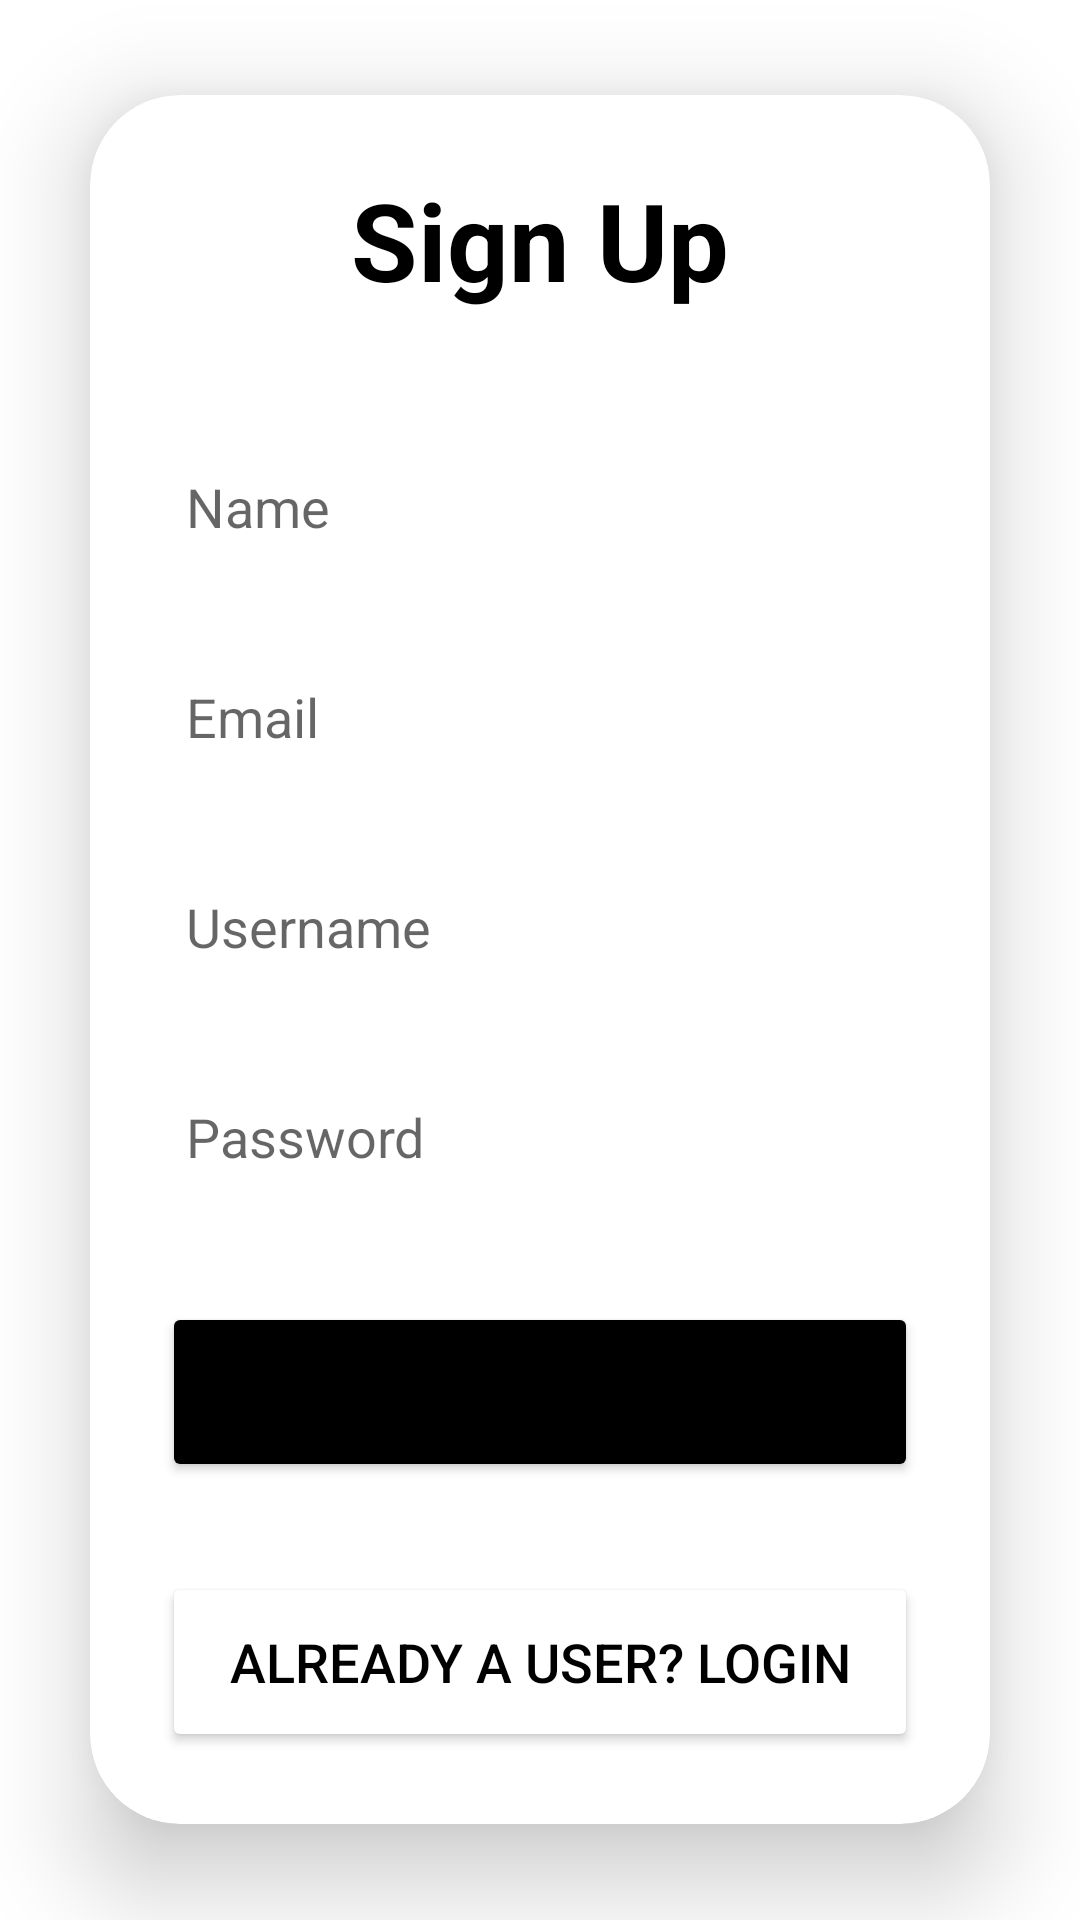

Layout XML and referenced resources for this Android screen:
<!-- AndroidManifest.xml: application theme Theme.MyApplication -->
<!-- res/layout/activity_signup.xml -->
<?xml version="1.0" encoding="utf-8"?>
<LinearLayout
    xmlns:android="http://schemas.android.com/apk/res/android"
    xmlns:app="http://schemas.android.com/apk/res-auto"
    xmlns:tools="http://schemas.android.com/tools"
    android:layout_width="match_parent"
    android:layout_height="match_parent"
    android:orientation="vertical"
    android:gravity="center"
    tools:context=".SignupActivity">
    <androidx.cardview.widget.CardView
        android:layout_width="match_parent"
        android:layout_height="wrap_content"
        android:layout_margin="30dp"
        app:cardCornerRadius="30dp"
        app:cardElevation="20dp">
        <LinearLayout
            android:layout_width="match_parent"
            android:layout_height="wrap_content"
            android:orientation="vertical"
            android:layout_gravity="center_horizontal"
            android:padding="24dp"
            android:background="@drawable/custom_edittext">
            <TextView
                android:layout_width="match_parent"
                android:layout_height="wrap_content"
                android:text="Sign Up"
                android:textSize="36sp"
                android:textAlignment="center"
                android:textStyle="bold"
                android:textColor="@color/black"/>
            <EditText
                android:layout_width="match_parent"
                android:layout_height="50dp"
                android:id="@+id/signup_name"
                android:background="@drawable/custom_edittext"
                android:layout_marginTop="40dp"
                android:padding="8dp"
                android:hint="Name"
                android:drawablePadding="8dp"
                android:textColor="@color/black"/>
            <EditText
                android:layout_width="match_parent"
                android:layout_height="50dp"
                android:id="@+id/signup_email"
                android:background="@drawable/custom_edittext"
                android:layout_marginTop="20dp"
                android:padding="8dp"
                android:hint="Email"
                android:drawablePadding="8dp"
                android:textColor="@color/black"/>
            <EditText
                android:layout_width="match_parent"
                android:layout_height="50dp"
                android:id="@+id/signup_username"
                android:background="@drawable/custom_edittext"
                android:layout_marginTop="20dp"
                android:padding="8dp"
                android:hint="Username"
                android:drawablePadding="8dp"
                android:textColor="@color/black"/>
            <EditText
                android:layout_width="match_parent"
                android:layout_height="50dp"
                android:id="@+id/signup_password"
                android:background="@drawable/custom_edittext"
                android:layout_marginTop="20dp"
                android:padding="8dp"
                android:hint="Password"
                android:inputType="textPassword"
                android:drawablePadding="8dp"
                android:textColor="@color/black"/>
            <Button
                android:layout_width="match_parent"
                android:layout_height="60dp"
                android:text="Sign Up"
                android:id="@+id/signup_button"
                android:textSize="18sp"
                android:layout_marginTop="30dp"
                android:backgroundTint="@color/black"
                app:cornerRadius = "20dp"/>
            <Button
                android:layout_width="match_parent"
                android:layout_height="60dp"
                android:text="Already a User? Login"
                android:id="@+id/login_button"
                android:textSize="18sp"
                android:layout_marginTop="30dp"
                android:backgroundTint="@color/white"
                android:textColor="@color/black"
                app:cornerRadius = "20dp"/>
        </LinearLayout>
    </androidx.cardview.widget.CardView>
</LinearLayout>
<!-- resources referenced by this layout -->
<resources>
  <style name="Theme.MyApplication" parent="Theme.MaterialComponents.DayNight.DarkActionBar">
          
          <item name="colorPrimary">@color/purple_500</item>
          <item name="colorPrimaryVariant">@color/purple_700</item>
          <item name="colorOnPrimary">@color/white</item>
          
          <item name="colorSecondary">@color/teal_200</item>
          <item name="colorSecondaryVariant">@color/teal_700</item>
          <item name="colorOnSecondary">@color/black</item>
          
          <item name="android:statusBarColor">?attr/colorPrimaryVariant</item>
          
      </style>
  <!-- not gathered from this repository: default colours our renderer supplied (Android Studio template values) -->
  <color name="purple_500">#FF6200EE</color>
  <color name="purple_700">#FF3700B3</color>
  <color name="teal_200">#FF03DAC5</color>
  <color name="teal_700">#FF018786</color>
  <color name="black">#FF000000</color>
  <color name="white">#FFFFFFFF</color>
</resources>
